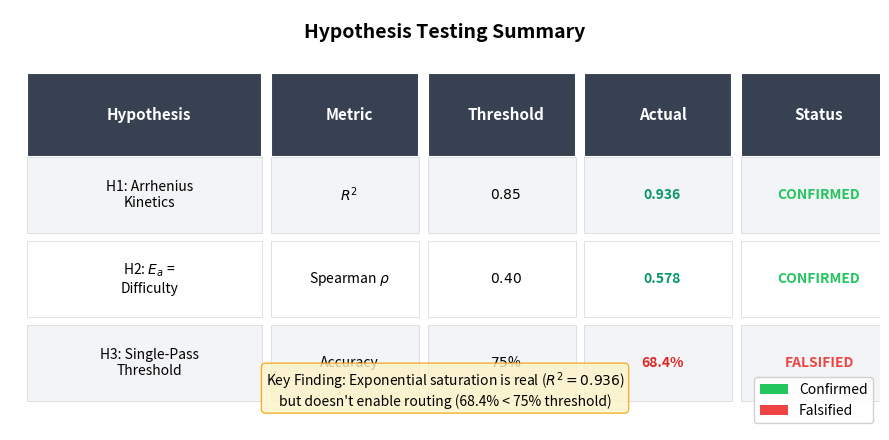

Python code for this plot: (Note: this script raises an exception after producing the figure.)
#!/usr/bin/env python3
"""
Figure 6: Hypothesis Summary
Visual summary of all three hypothesis results
"""

import matplotlib.pyplot as plt
import matplotlib.patches as mpatches
import numpy as np

# Hypothesis data
hypotheses = ['H1: Arrhenius\nKinetics', 'H2: $E_a$ =\nDifficulty', 'H3: Single-Pass\nThreshold']
metrics = ['$R^2$', 'Spearman $\\rho$', 'Accuracy']
thresholds = [0.85, 0.40, 75.0]
actual_values = [0.936, 0.578, 68.4]
units = ['', '', '%']
statuses = ['CONFIRMED', 'CONFIRMED', 'FALSIFIED']
status_colors = ['#22c55e', '#22c55e', '#ef4444']

# Create figure
fig, ax = plt.subplots(figsize=(9, 4.5))

# Create table-like visualization
ax.axis('off')

# Table headers
headers = ['Hypothesis', 'Metric', 'Threshold', 'Actual', 'Status']
col_widths = [0.28, 0.18, 0.18, 0.18, 0.18]
x_starts = np.cumsum([0.02] + col_widths[:-1])

# Draw header row
y_top = 0.85
y_bottom = 0.65
y_mid = (y_top + y_bottom) / 2

for i, (header, x_start, width) in enumerate(zip(headers, x_starts, col_widths)):
    rect = plt.Rectangle((x_start, y_top), width - 0.01, y_bottom - y_top,
                         facecolor='#374151', edgecolor='white', linewidth=1.5)
    ax.add_patch(rect)
    ax.text(x_start + width/2, y_mid, header, ha='center', va='center',
            fontsize=11, fontweight='bold', color='white')

# Draw data rows
for row_idx, (hyp, metric, thresh, actual, status, color) in enumerate(
        zip(hypotheses, metrics, thresholds, actual_values, statuses, status_colors)):

    y_row_top = y_bottom - row_idx * 0.2
    y_row_bottom = y_row_top - 0.18
    y_row_mid = (y_row_top + y_row_bottom) / 2

    # Row background
    bg_color = '#f3f4f6' if row_idx % 2 == 0 else 'white'

    # Format actual value
    if isinstance(actual, float):
        if thresh == 0.85:  # R^2
            actual_str = f'{actual:.3f}'
        elif thresh == 0.40:  # Spearman
            actual_str = f'{actual:.3f}'
        else:  # percentage
            actual_str = f'{actual:.1f}%'
    else:
        actual_str = str(actual)

    # Format threshold
    if thresh == 0.85:
        thresh_str = f'${thresh:.2f}$'
    elif thresh == 0.40:
        thresh_str = f'${thresh:.2f}$'
    else:
        thresh_str = f'${thresh:.0f}$%'

    # Draw cells
    cells = [hyp, metric, thresh_str, actual_str, status]
    for col_idx, (cell, x_start, width) in enumerate(zip(cells, x_starts, col_widths)):
        rect = plt.Rectangle((x_start, y_row_bottom), width - 0.01, y_row_top - y_row_bottom,
                             facecolor=bg_color, edgecolor='#d1d5db', linewidth=0.5)
        ax.add_patch(rect)

        # Cell text
        if col_idx == 4:  # Status column
            text_color = color
            fontweight = 'bold'
        elif col_idx == 3:  # Actual value
            text_color = '#dc2626' if status == 'FALSIFIED' else '#059669'
            fontweight = 'bold'
        else:
            text_color = 'black'
            fontweight = 'normal'

        ax.text(x_start + width/2, y_row_mid, cell, ha='center', va='center',
                fontsize=10, color=text_color, fontweight=fontweight)

# Add title
ax.text(0.5, 0.97, 'Hypothesis Testing Summary', ha='center', va='top',
        fontsize=14, fontweight='bold', transform=ax.transAxes)

# Add legend
legend_elements = [
    mpatches.Patch(facecolor='#22c55e', label='Confirmed'),
    mpatches.Patch(facecolor='#ef4444', label='Falsified')
]
ax.legend(handles=legend_elements, loc='lower right', fontsize=10, framealpha=0.9)

# Add key insight
insight = "Key Finding: Exponential saturation is real ($R^2=0.936$)\nbut doesn't enable routing (68.4% < 75% threshold)"
ax.text(0.5, 0.05, insight, ha='center', va='bottom',
        fontsize=10, transform=ax.transAxes,
        bbox=dict(boxstyle='round', facecolor='#fef3c7', alpha=0.8, edgecolor='#f59e0b'))

plt.tight_layout()
plt.savefig('/home/qhxie/AutoResearch-SibylSystem/workspaces/ablation-no-revision/iter_001/writing/figures/hypothesis_summary.pdf', dpi=150, bbox_inches='tight')
print("Saved: hypothesis_summary.pdf")
